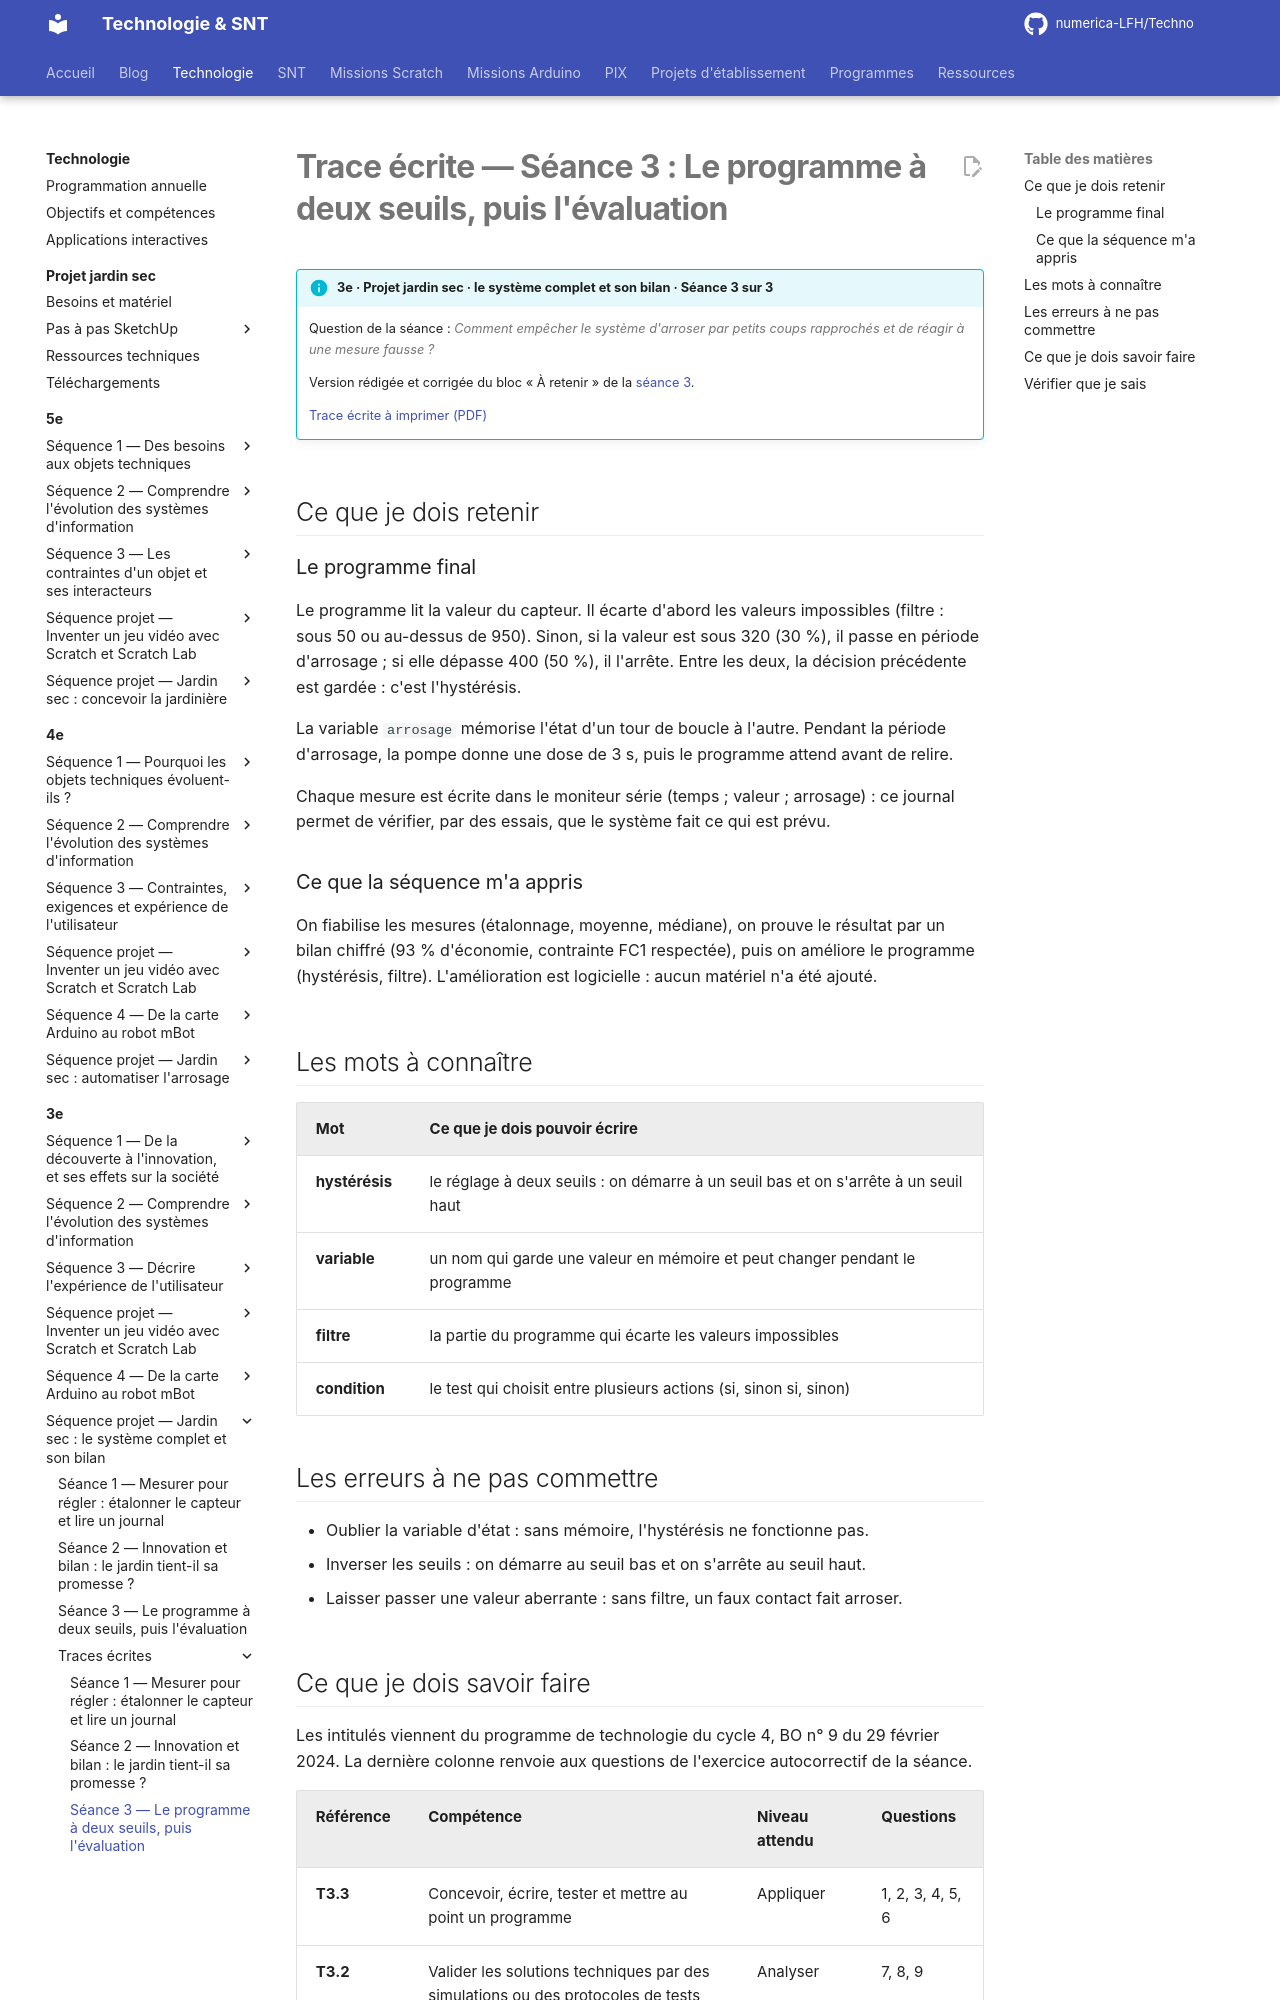

repository: numerica-LFH/Techno · page: technologie/3e/sequence-jardin-sec/trace-ecrite-seance-3/index.html · generator: mkdocs

# Trace écrite — Séance 3 : Le programme à deux seuils, puis l'évaluation

!!! info "3e · Projet jardin sec · le système complet et son bilan · Séance 3 sur 3"

    Question de la séance : *Comment empêcher le système d'arroser par petits coups rapprochés et de réagir à une mesure fausse ?*

    Version rédigée et corrigée du bloc « À retenir » de la [séance 3](seance-3.md).

    [Trace écrite à imprimer (PDF)](traces/3e-jardin-seance3-trace.pdf)

## Ce que je dois retenir

### Le programme final

Le programme lit la valeur du capteur. Il écarte d'abord les valeurs impossibles (filtre : sous 50 ou au-dessus de 950). Sinon, si la valeur est sous 320 (30 %), il passe en période d'arrosage ; si elle dépasse 400 (50 %), il l'arrête. Entre les deux, la décision précédente est gardée : c'est l'hystérésis.

La variable `arrosage` mémorise l'état d'un tour de boucle à l'autre. Pendant la période d'arrosage, la pompe donne une dose de 3 s, puis le programme attend avant de relire.

Chaque mesure est écrite dans le moniteur série (temps ; valeur ; arrosage) : ce journal permet de vérifier, par des essais, que le système fait ce qui est prévu.

### Ce que la séquence m'a appris

On fiabilise les mesures (étalonnage, moyenne, médiane), on prouve le résultat par un bilan chiffré (93 % d'économie, contrainte FC1 respectée), puis on améliore le programme (hystérésis, filtre). L'amélioration est logicielle : aucun matériel n'a été ajouté.

## Les mots à connaître

| Mot | Ce que je dois pouvoir écrire |
|---|---|
| **hystérésis** | le réglage à deux seuils : on démarre à un seuil bas et on s'arrête à un seuil haut |
| **variable** | un nom qui garde une valeur en mémoire et peut changer pendant le programme |
| **filtre** | la partie du programme qui écarte les valeurs impossibles |
| **condition** | le test qui choisit entre plusieurs actions (si, sinon si, sinon) |

## Les erreurs à ne pas commettre

- Oublier la variable d'état : sans mémoire, l'hystérésis ne fonctionne pas.
- Inverser les seuils : on démarre au seuil bas et on s'arrête au seuil haut.
- Laisser passer une valeur aberrante : sans filtre, un faux contact fait arroser.
